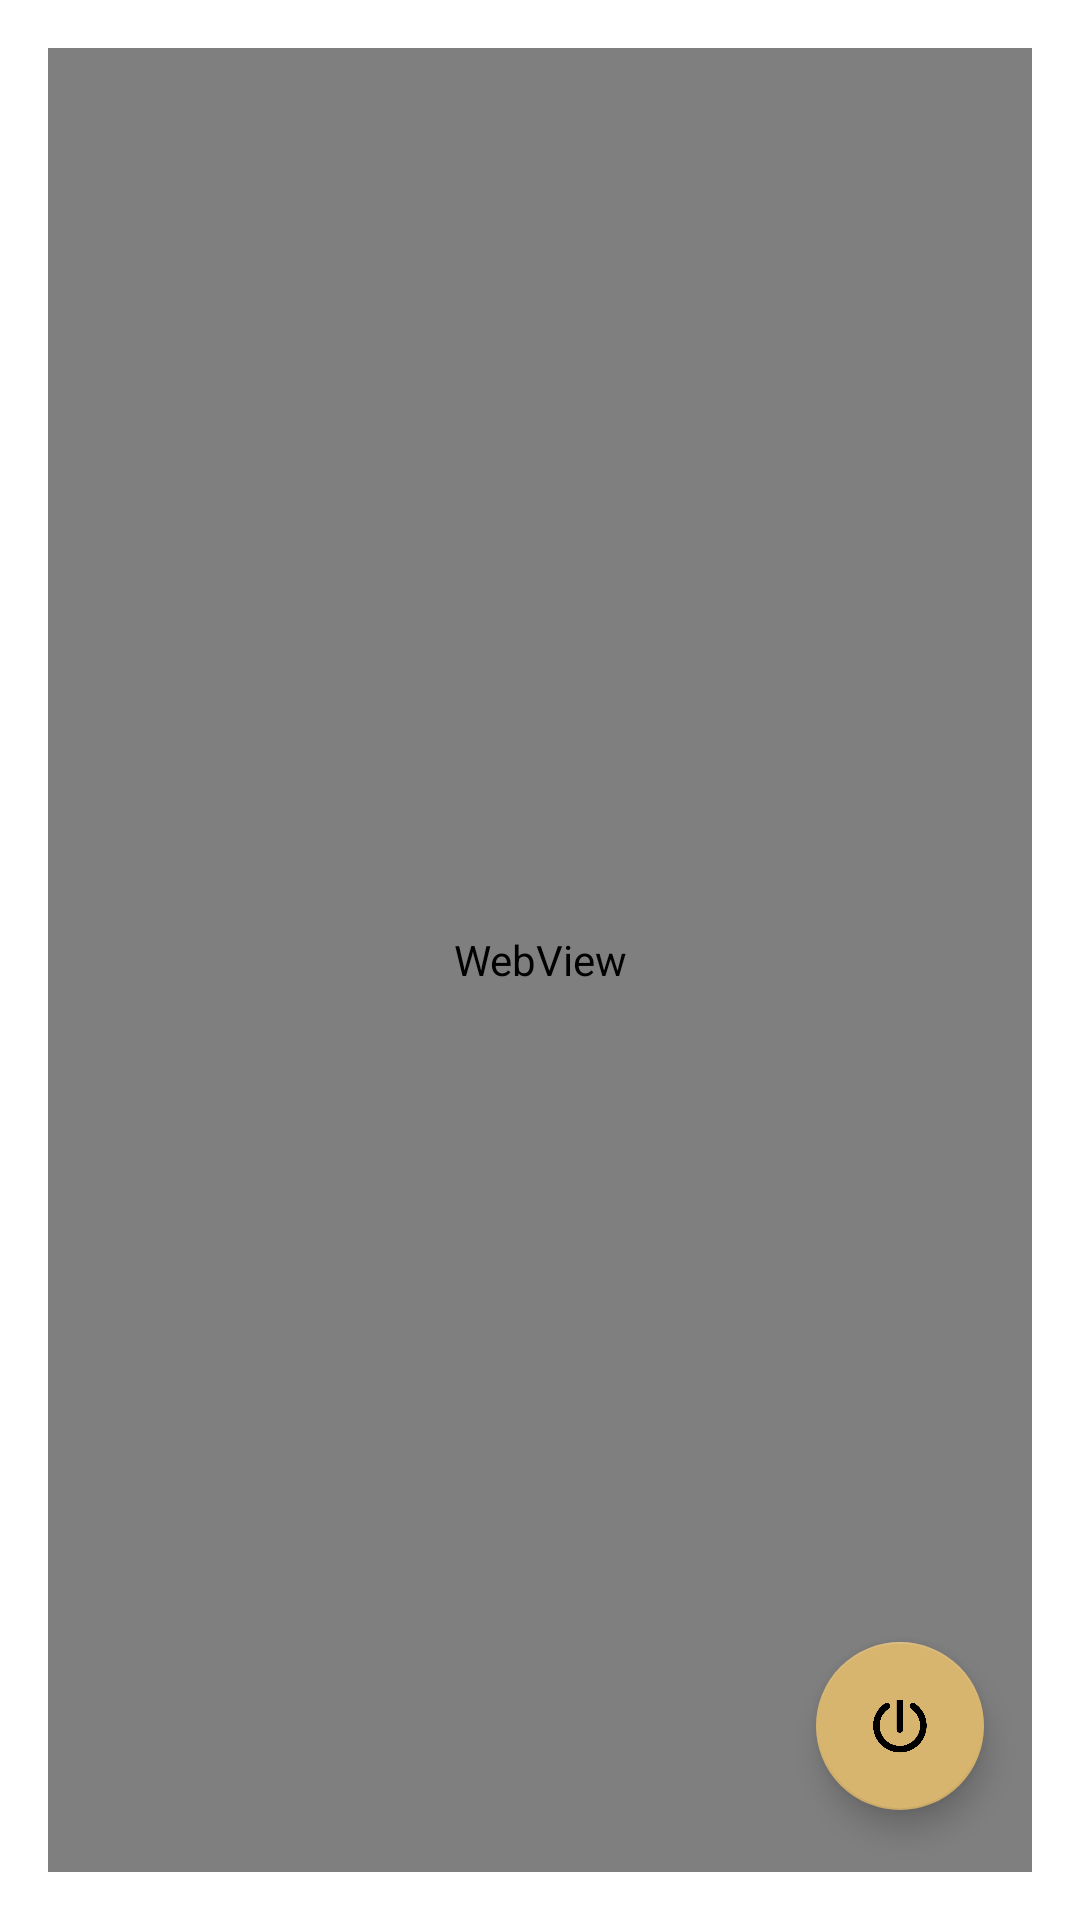

The Android layout XML behind this screen, and the referenced resources:
<!-- AndroidManifest.xml: application theme Theme.KishnaGold -->
<!-- res/layout/activity_main.xml -->
<?xml version="1.0" encoding="utf-8"?>
<androidx.constraintlayout.widget.ConstraintLayout
    xmlns:android="http://schemas.android.com/apk/res/android"
    xmlns:app="http://schemas.android.com/apk/res-auto"
    xmlns:tools="http://schemas.android.com/tools"
    android:layout_width="match_parent"
    android:layout_height="match_parent"
    android:padding="16dp"
    android:background="@color/white"
    tools:context=".MainActivity">


    <com.google.android.material.floatingactionbutton.FloatingActionButton
        android:id="@+id/fab"
        android:layout_width="wrap_content"
        android:layout_height="wrap_content"
        android:layout_gravity="end|bottom"
        android:layout_margin="16dp"
        android:src="@drawable/logouk"
        app:layout_constraintBottom_toBottomOf="parent"
        app:layout_constraintEnd_toEndOf="parent"
        app:layout_constraintHorizontal_bias="1.0"
        app:layout_constraintStart_toStartOf="parent"
        app:layout_constraintTop_toTopOf="parent"
        app:layout_constraintVertical_bias="0.991" />

    <WebView
        android:id="@+id/my_web_view"
        android:layout_width="match_parent"
        android:layout_height="match_parent"
        app:layout_constraintBottom_toBottomOf="parent"
        app:layout_constraintEnd_toEndOf="parent"
        app:layout_constraintHorizontal_bias="0.0"
        app:layout_constraintStart_toStartOf="parent"
        app:layout_constraintTop_toTopOf="parent" />

</androidx.constraintlayout.widget.ConstraintLayout>
<!-- resources referenced by this layout -->
<resources>
  <color name="white">#FFFFFFFF</color>
  <!-- drawable logouk: png bitmap (drawable, 25119 bytes) -->
  <style name="Theme.KishnaGold" parent="Theme.MaterialComponents.DayNight.NoActionBar">
          
          <item name="colorPrimary">@color/purple_500</item>
          <item name="colorPrimaryVariant">@color/purple_700</item>
          <item name="colorOnPrimary">@color/white</item>
          
          <item name="colorSecondary">@color/teal_200</item>
          <item name="colorSecondaryVariant">@color/teal_700</item>
          <item name="colorOnSecondary">@color/black</item>
          
          <item name="android:statusBarColor" tools:targetApi="l">?attr/colorPrimaryVariant</item>
          
          <item name="android:windowBackground">@null</item>
          <item name="android:windowFullscreen">true</item>
      </style>
  <color name="purple_500">#d7b56e</color>
  <color name="purple_700">#FF3700B3</color>
  <color name="teal_200">#d7b56e</color>
  <color name="teal_700">#FF018786</color>
  <color name="black">#FF000000</color>
</resources>
